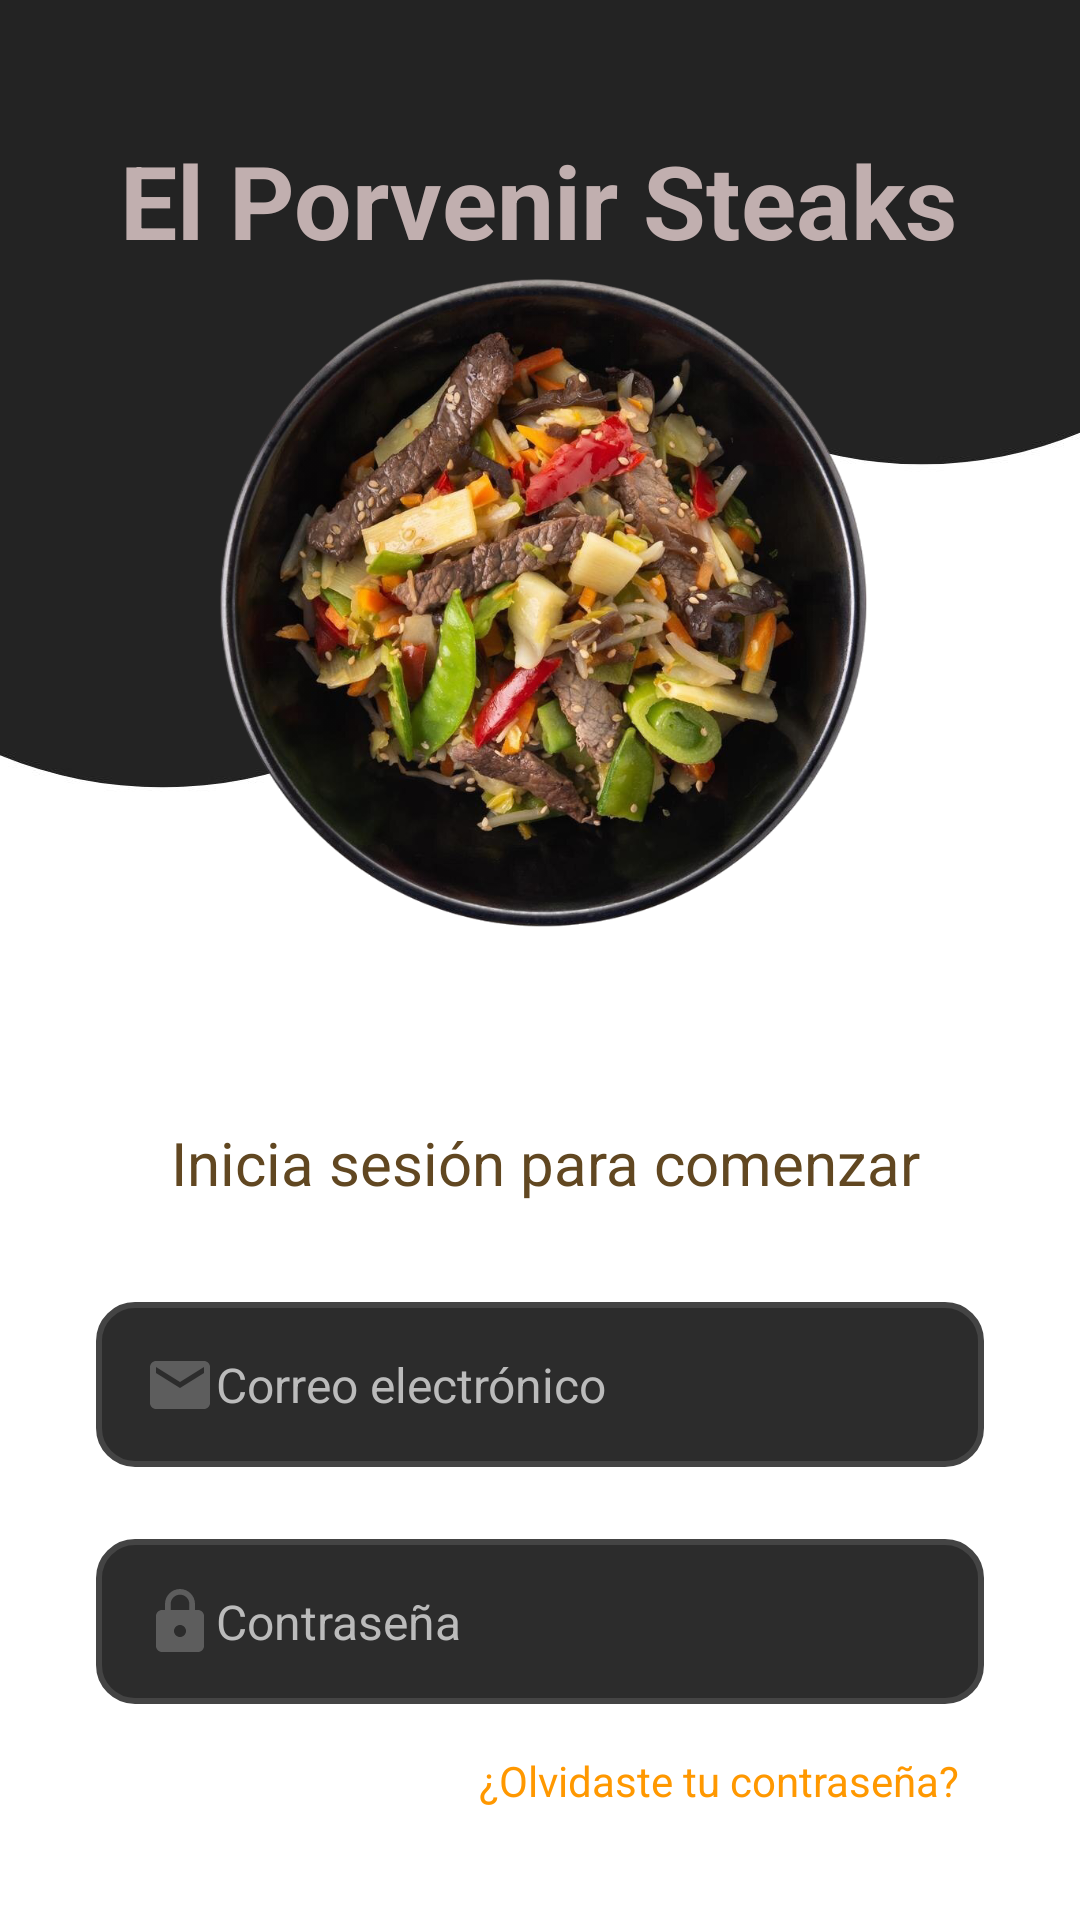

This screen was rendered from an Android layout file. Write that file and the resources it references.
<!-- AndroidManifest.xml: activity theme Theme.PorvenirSteaks.Auth -->
<!-- res/layout/activity_login.xml -->
<?xml version="1.0" encoding="utf-8"?>
<androidx.constraintlayout.widget.ConstraintLayout xmlns:android="http://schemas.android.com/apk/res/android"
    xmlns:app="http://schemas.android.com/apk/res-auto"
    xmlns:tools="http://schemas.android.com/tools"
    android:layout_width="match_parent"
    android:layout_height="match_parent"
    android:background="@drawable/fondo">

    <ImageView
        android:id="@+id/iv_logo"
        android:layout_width="229dp"
        android:layout_height="217dp"
        android:layout_marginTop="92dp"
        android:elevation="4dp"
        android:scaleType="centerCrop"
        android:src="@drawable/plato_de_comida"
        app:layout_constraintEnd_toEndOf="parent"
        app:layout_constraintStart_toStartOf="parent"
        app:layout_constraintTop_toTopOf="parent" />

    <TextView
        android:id="@+id/tv_title"
        android:layout_width="372dp"
        android:layout_height="66dp"
        android:layout_marginTop="44dp"
        android:gravity="center|top"
        android:text="El Porvenir Steaks"
        android:textColor="#C1AFAF"
        android:textSize="34sp"
        android:textStyle="bold"
        app:layout_constraintEnd_toEndOf="parent"
        app:layout_constraintHorizontal_bias="0.6"
        app:layout_constraintStart_toStartOf="parent"
        app:layout_constraintTop_toTopOf="parent" />

    <TextView
        android:id="@+id/tv_subtitle"
        android:layout_width="wrap_content"
        android:layout_height="wrap_content"
        android:layout_marginTop="264dp"
        android:text="Inicia sesión para comenzar"
        android:textColor="#614721"
        android:textSize="20sp"
        app:layout_constraintEnd_toEndOf="parent"
        app:layout_constraintHorizontal_bias="0.518"
        app:layout_constraintStart_toStartOf="parent"
        app:layout_constraintTop_toBottomOf="@+id/tv_title" />

    <EditText
        android:id="@+id/et_email"
        android:layout_width="match_parent"
        android:layout_height="55dp"
        android:layout_marginStart="32dp"
        android:layout_marginTop="324dp"
        android:layout_marginEnd="32dp"
        android:background="@drawable/custom_edittext"
        android:drawableLeft="@drawable/ic_email"
        android:hint="Correo electrónico"
        android:inputType="textEmailAddress"
        android:padding="16dp"
        android:textColor="#FFFFFF"
        android:textColorHint="#BBBBBB"
        android:textSize="16sp"
        app:layout_constraintEnd_toEndOf="parent"
        app:layout_constraintHorizontal_bias="1.0"
        app:layout_constraintStart_toStartOf="parent"
        app:layout_constraintTop_toBottomOf="@+id/tv_title" />

    <EditText
        android:id="@+id/et_password"
        android:layout_width="match_parent"
        android:layout_height="55dp"
        android:layout_marginStart="32dp"
        android:layout_marginTop="24dp"
        android:layout_marginEnd="32dp"
        android:background="@drawable/custom_edittext"
        android:drawableStart="@drawable/ic_lock"
        android:hint="Contraseña"
        android:inputType="textPassword"
        android:padding="16dp"
        android:textColor="#FFFFFF"
        android:textColorHint="#BBBBBB"
        android:textSize="16sp"
        app:layout_constraintEnd_toEndOf="parent"
        app:layout_constraintHorizontal_bias="0.0"
        app:layout_constraintStart_toStartOf="parent"
        app:layout_constraintTop_toBottomOf="@+id/et_email" />

    <TextView
        android:id="@+id/tv_forgot_password"
        android:layout_width="wrap_content"
        android:layout_height="wrap_content"
        android:layout_marginTop="8dp"
        android:layout_marginEnd="32dp"
        android:clickable="true"
        android:focusable="true"
        android:padding="8dp"
        android:text="¿Olvidaste tu contraseña?"
        android:textColor="#FF9800"
        android:textSize="14sp"
        app:layout_constraintEnd_toEndOf="parent"
        app:layout_constraintTop_toBottomOf="@+id/et_password" />

    <com.google.android.material.button.MaterialButton
        android:id="@+id/btn_login"
        android:layout_width="257dp"
        android:layout_height="48dp"
        android:layout_marginStart="32dp"
        android:layout_marginTop="32dp"
        android:layout_marginEnd="32dp"
        android:backgroundTint="#FFBB33"
        android:fontFamily="sans-serif-medium"
        android:text="Iniciar Sesión"
        android:textColor="#000000"
        android:textSize="16sp"
        app:layout_constraintEnd_toEndOf="parent"
        app:layout_constraintStart_toStartOf="parent"
        app:layout_constraintTop_toBottomOf="@+id/tv_forgot_password" />

    <LinearLayout
        android:layout_width="wrap_content"
        android:layout_height="wrap_content"
        android:layout_marginTop="24dp"
        android:orientation="horizontal"
        app:layout_constraintEnd_toEndOf="parent"
        app:layout_constraintStart_toStartOf="parent"
        app:layout_constraintTop_toBottomOf="@+id/btn_login">

        <TextView
            android:layout_width="wrap_content"
            android:layout_height="wrap_content"
            android:text="¿No tienes cuenta? "
            android:textColor="#000000" />

        <TextView
            android:id="@+id/tv_register"
            android:layout_width="wrap_content"
            android:layout_height="wrap_content"
            android:text="Regístrate"
            android:textColor="#FFBB33"
            android:textStyle="bold" />

    </LinearLayout>

    <ProgressBar
        android:id="@+id/progress_bar"
        android:layout_width="wrap_content"
        android:layout_height="wrap_content"
        android:visibility="gone"
        app:layout_constraintBottom_toBottomOf="parent"
        app:layout_constraintEnd_toEndOf="parent"
        app:layout_constraintStart_toStartOf="parent"
        app:layout_constraintTop_toTopOf="parent" />

</androidx.constraintlayout.widget.ConstraintLayout>
<!-- resources referenced by this layout -->
<resources>
  <!-- drawable custom_edittext (drawable) -->
  <selector xmlns:android="http://schemas.android.com/apk/res/android">
      <item android:state_focused="true">
          <shape android:shape="rectangle">
              <solid android:color="#2C2C2C" />
              <stroke android:width="2dp" android:color="#FFBB33" />
              <corners android:radius="12dp"/>
          </shape>
      </item>
      <item>
          <shape android:shape="rectangle">
              <solid android:color="#2C2C2C" />
              <stroke android:width="2dp" android:color="#444444" />
              <corners android:radius="12dp"/>
          </shape>
      </item>
  </selector>
  <!-- drawable fondo: jpg bitmap (drawable, 41698 bytes) -->
  <!-- drawable ic_email (drawable) -->
  <vector xmlns:android="http://schemas.android.com/apk/res/android"
      android:width="24dp"
      android:height="24dp"
      android:viewportWidth="24"
      android:viewportHeight="24">
      <path
          android:fillColor="#5D5D5D"
          android:pathData="M20,4L4,4c-1.1,0 -1.99,0.9 -1.99,2L2,18c0,1.1 0.9,2 2,2h16c1.1,0 2,-0.9 2,-2L22,6c0,-1.1 -0.9,-2 -2,-2zM20,8l-8,5 -8,-5L4,6l8,5 8,-5v2z"/>
  </vector>
  <!-- drawable ic_lock (drawable) -->
  <vector xmlns:android="http://schemas.android.com/apk/res/android"
      android:width="24dp"
      android:height="24dp"
      android:viewportWidth="24"
      android:viewportHeight="24">
      <path
          android:fillColor="#5D5D5D"
          android:pathData="M18,8h-1L17,6c0,-2.76 -2.24,-5 -5,-5S7,3.24 7,6v2L6,8c-1.1,0 -2,0.9 -2,2v10c0,1.1 0.9,2 2,2h12c1.1,0 2,-0.9 2,-2L20,10c0,-1.1 -0.9,-2 -2,-2zM12,17c-1.1,0 -2,-0.9 -2,-2s0.9,-2 2,-2 2,0.9 2,2 -0.9,2 -2,2zM15.1,8L8.9,8L8.9,6c0,-1.71 1.39,-3.1 3.1,-3.1 1.71,0 3.1,1.39 3.1,3.1v2z"/>
  </vector>
  <!-- drawable plato_de_comida: png bitmap (drawable, 832613 bytes) -->
  <style name="Theme.PorvenirSteaks.Auth" parent="Theme.PorvenirSteaks.NoActionBar">
          <item name="android:windowLightStatusBar">true</item>
          <item name="android:statusBarColor">@color/white</item>
          <item name="android:windowBackground">@color/white</item>
      </style>
  <style name="Theme.PorvenirSteaks.NoActionBar">
          <item name="windowActionBar">false</item>
          <item name="windowNoTitle">true</item>
      </style>
  <color name="white">#FFFFFFFF</color>
</resources>
